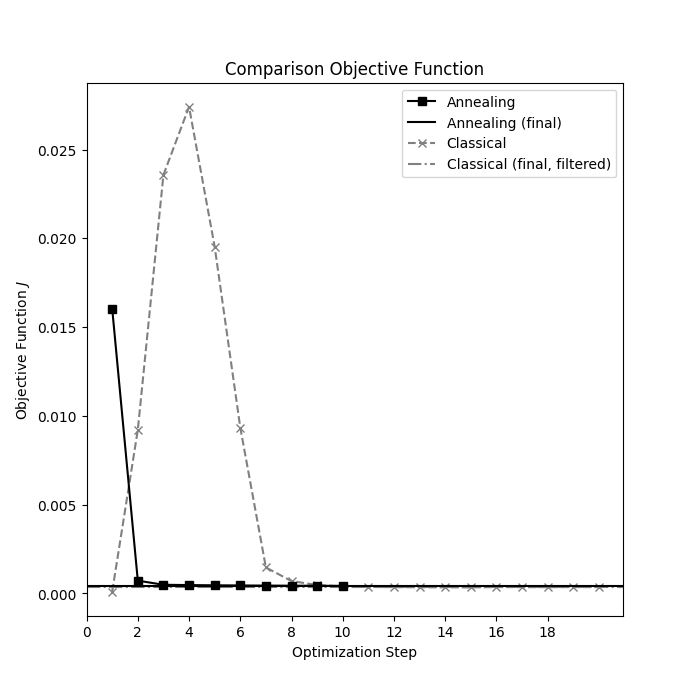

The file beside this chart, header and first rows:
Opt. Step, Classical, Annealing
1, 0.0001069, 0.01605
2, 0.00921, 0.0007231
3, 0.02357, 0.0004911
4, 0.02741, 0.0004732
5, 0.01954, 0.0004603
6, 0.009344, 0.0004511
7, 0.001465, 0.0004432
8, 0.0006995, 0.0004373
9, 0.000476, 0.0004328
10, 0.0003981, 0.0004292
11, 0.00037, 
12, 0.0003579, 
13, 0.0003508, 
14, 0.000347, 
15, 0.0003439, 
16, 0.0003647, 
17, 0.0003582, 
18, 0.000356, 
19, 0.0003618, 
20, 0.0003595, 
